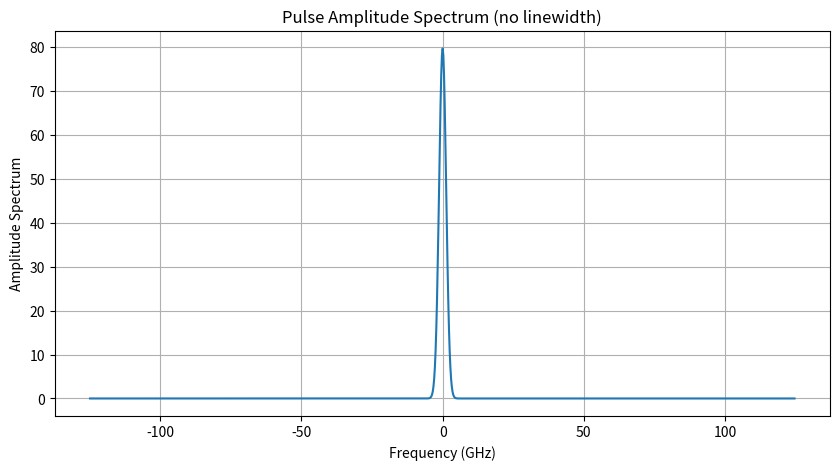
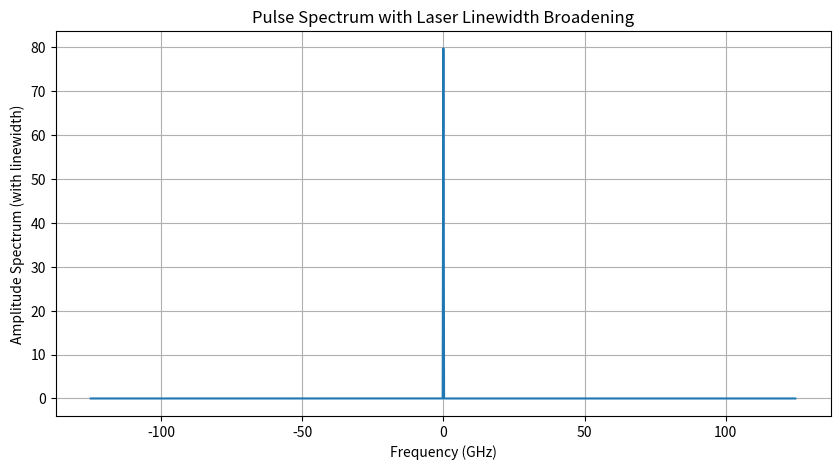

These charts were generated, in order, by the following Python code:
import numpy as np
import matplotlib.pyplot as plt

# Parameters
pulse_width = 0.3e-9  # 0.3 ns
time = np.linspace(-2e-9, 2e-9, 1000)  # time window

# Gaussian pulse
amplitude = np.exp(-time**2 / (2 * (pulse_width/2.355)**2))  # FWHM -> sigma

# Fourier Transform (spectrum)
spectrum = np.fft.fftshift(np.fft.fft(amplitude))
freq = np.fft.fftshift(np.fft.fftfreq(len(time), d=(time[1] - time[0])))

# Plot
plt.figure(figsize=(10, 5))
plt.plot(freq * 1e-9, np.abs(spectrum))  # GHz scale
plt.xlabel('Frequency (GHz)')
plt.ylabel('Amplitude Spectrum')
plt.title('Pulse Amplitude Spectrum (no linewidth)')
plt.grid(True)
plt.show()

# Define laser linewidth as Lorentzian (5 MHz)
linewidth = 5e6  # 5 MHz
lorentzian = 1 / (1 + ((freq) / (linewidth / 2))**2)
lorentzian /= np.sum(lorentzian)  # Normalize

# Convolve (approximate via multiplication and renormalization)
broadened_spectrum = np.abs(spectrum) * lorentzian

# Plot
plt.figure(figsize=(10, 5))
plt.plot(freq * 1e-9, broadened_spectrum)
plt.xlabel('Frequency (GHz)')
plt.ylabel('Amplitude Spectrum (with linewidth)')
plt.title('Pulse Spectrum with Laser Linewidth Broadening')
plt.grid(True)
plt.show()

